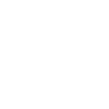
t = 0.00 s
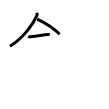
t = 3.00 s
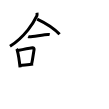
t = 6.00 s
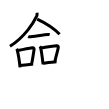
t = 9.00 s
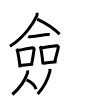
t = 12.00 s
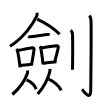
t = 15.00 s

The animated SVG that drew these frames (rendered in a browser with its animation timeline set to each time). Animation: 15 SMIL elements (animate=15); one cycle of 15.00 s.

<svg width="109px" height="109px" viewBox="0 0 px 109px" xmlns="http://www.w3.org/2000/svg" xmlns:xlink="http://www.w3.org/1999/xlink" xml:space="preserve" version="1.1"  baseProfile="full">
<path d="M36.98,12.75c0.07,0.79,0.34,2.11-0.15,3.17C33.7,22.65,24.83,36.79,10,46.29" style="fill:none;stroke:black;stroke-width:3;opacity:0">
  <animate attributeType="CSS" attributeName="opacity" from="0" to="1" begin="0s" dur="1s" repeatCount="0" fill="freeze" />
</path>
<path d="M37.17,19.04c8.61,4.06,17.14,9.33,22.42,15.32" style="fill:none;stroke:black;stroke-width:3;opacity:0">
  <animate attributeType="CSS" attributeName="opacity" from="0" to="1" begin="1s" dur="1s" repeatCount="0" fill="freeze" />
</path>
<path d="M28.14,36.59c0.41,0.18,1.15,0.19,1.55,0.18c3.11-0.05,16.11-2.49,18.61-2.28c0.67,0.06,1.08,0.08,1.42,0.17" style="fill:none;stroke:black;stroke-width:3;opacity:0">
  <animate attributeType="CSS" attributeName="opacity" from="0" to="1" begin="2s" dur="1s" repeatCount="0" fill="freeze" />
</path>
<path d="M16.53,48.91c0.25,0.32,0.51,0.58,0.62,0.98c0.87,3.15,2.31,11.83,2.91,17.48" style="fill:none;stroke:black;stroke-width:3;opacity:0">
  <animate attributeType="CSS" attributeName="opacity" from="0" to="1" begin="3s" dur="1s" repeatCount="0" fill="freeze" />
</path>
<path d="M17.71,50.58c6.4-1.44,11.84-2.49,14.8-2.9c1.08-0.15,1.73,0.9,1.58,1.78c-0.64,3.68-1.39,9.05-2.34,14.13" style="fill:none;stroke:black;stroke-width:3;opacity:0">
  <animate attributeType="CSS" attributeName="opacity" from="0" to="1" begin="4s" dur="1s" repeatCount="0" fill="freeze" />
</path>
<path d="M20.18,65.54c3.47-0.47,8.15-0.77,12.93-1.49" style="fill:none;stroke:black;stroke-width:3;opacity:0">
  <animate attributeType="CSS" attributeName="opacity" from="0" to="1" begin="5s" dur="1s" repeatCount="0" fill="freeze" />
</path>
<path d="M39.86,46.41c0.26,0.31,0.52,0.57,0.64,0.96c0.9,3.07,1.97,11.55,2.58,17.06" style="fill:none;stroke:black;stroke-width:3;opacity:0">
  <animate attributeType="CSS" attributeName="opacity" from="0" to="1" begin="6s" dur="1s" repeatCount="0" fill="freeze" />
</path>
<path d="M41.47,47.99c5.39-1.17,12.21-1.87,15.23-2.27c1.11-0.15,1.77,0.87,1.61,1.74c-0.66,3.59-2.42,8.92-3.39,13.89" style="fill:none;stroke:black;stroke-width:3;opacity:0">
  <animate attributeType="CSS" attributeName="opacity" from="0" to="1" begin="7s" dur="1s" repeatCount="0" fill="freeze" />
</path>
<path d="M43.2,63.23c3.55-0.46,8.55-1.23,13.33-1.45" style="fill:none;stroke:black;stroke-width:3;opacity:0">
  <animate attributeType="CSS" attributeName="opacity" from="0" to="1" begin="8s" dur="1s" repeatCount="0" fill="freeze" />
</path>
<path d="M27.55,70.54c0.17,1.06,0.11,2.08-0.12,2.76c-2.04,6.01-6.71,13.95-15.07,21.2" style="fill:none;stroke:black;stroke-width:3;opacity:0">
  <animate attributeType="CSS" attributeName="opacity" from="0" to="1" begin="9s" dur="1s" repeatCount="0" fill="freeze" />
</path>
<path d="M26.63,79.99c3.47,1.47,7.9,5.36,9.58,9.05" style="fill:none;stroke:black;stroke-width:3;opacity:0">
  <animate attributeType="CSS" attributeName="opacity" from="0" to="1" begin="10s" dur="1s" repeatCount="0" fill="freeze" />
</path>
<path d="M49.86,68.87c0.14,1.11,0.09,2.18-0.1,2.9C48.13,78.07,44.39,86.4,37.69,94" style="fill:none;stroke:black;stroke-width:3;opacity:0">
  <animate attributeType="CSS" attributeName="opacity" from="0" to="1" begin="11s" dur="1s" repeatCount="0" fill="freeze" />
</path>
<path d="M48.6,79.16c4.54,1.81,10.35,6.63,12.56,11.2" style="fill:none;stroke:black;stroke-width:3;opacity:0">
  <animate attributeType="CSS" attributeName="opacity" from="0" to="1" begin="12s" dur="1s" repeatCount="0" fill="freeze" />
</path>
<path d="M70.77,30.08c0.98,0.92,1.67,1.99,1.76,5.02c0.4,14.55-0.02,29.69-0.02,34.65" style="fill:none;stroke:black;stroke-width:3;opacity:0">
  <animate attributeType="CSS" attributeName="opacity" from="0" to="1" begin="13s" dur="1s" repeatCount="0" fill="freeze" />
</path>
<path d="M89.27,15.58c0.98,0.92,1.67,1.99,1.76,5.02c0.4,14.55-0.26,63.66-0.26,68.62c0,13.14-7.21,1.5-8.71,0.25" style="fill:none;stroke:black;stroke-width:3;opacity:0">
  <animate attributeType="CSS" attributeName="opacity" from="0" to="1" begin="14s" dur="1s" repeatCount="0" fill="freeze" />
</path>
</svg>
